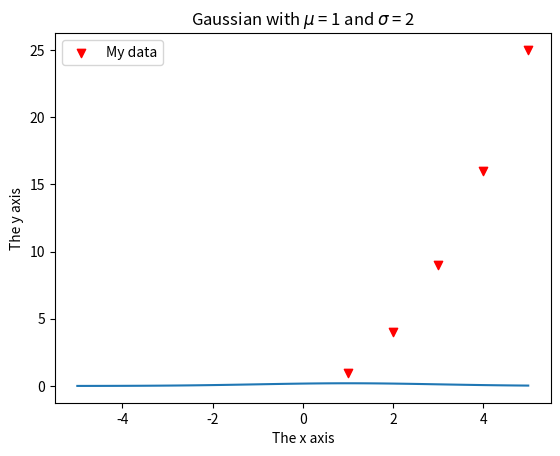

Write Python code to recreate this figure.
import numpy as np
import matplotlib.pyplot as plt
from scipy.stats import norm

print(np.sin(0), np.sin(np.pi))

sample_x = [1, 2, 3, 4, 5]
sample_y = [1, 4, 9, 16, 25]

# Plotting sample_x vs sample_y as red triangles
# "label = " sets a label for the legend
plt.scatter(sample_x, sample_y, color = 'red', marker = 'v', label='My data')

# Add x- and y-axis labels
plt.xlabel('The x axis')
plt.ylabel('The y axis')

# Add a title
plt.title('The Title')

# Add a legend
plt.legend()

mu = 1
sigma = 2

# Create 100 equally-spaced numbers between -5 and 5
x = np.linspace(-5,5,100)

# Evaluate a Gaussian at those 100 x values
y = norm.pdf(x,mu,sigma)

# Plot the resulting Gaussian
plt.plot(x,y)

# Add a title with math symbols
plt.title(r'Gaussian with $\mu$ = %i and $\sigma$ = %i'%(mu,sigma))

